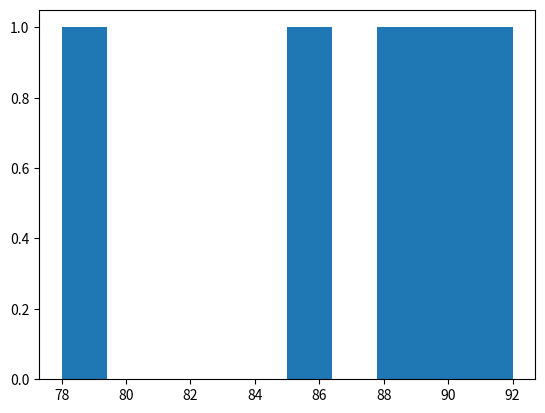

Recreate this plot in Python.
import matplotlib.pyplot as plt

Marks = [85, 90, 78, 92, 88]

plt.hist(Marks)

plt.show()
